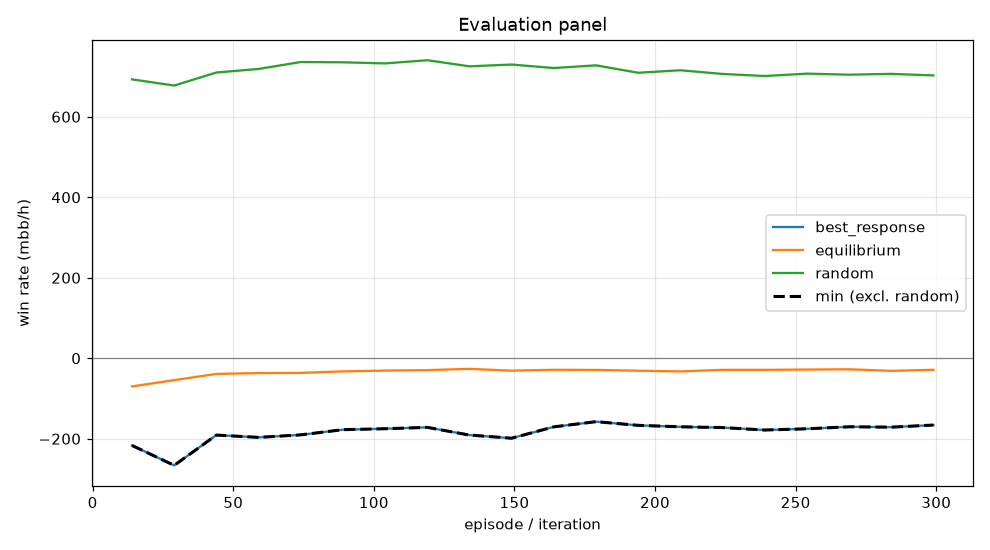

Source data for this figure (header and first rows):
episode, min, mean, best_response_mean, best_response_se, equilibrium_mean, equilibrium_se, random_mean, random_se, act_call, act_raise, act_fold, act_check
14, -216.7, -69.98, -216.7, 0.0, -69.98, 0.0, 692.9, 0.0, 0.3552, 0.2878, 0.1564, 0.2006
29, -266.2, -54.3, -266.2, 0.0, -54.3, 0.0, 677.6, 0.0, 0.3248, 0.3248, 0.1633, 0.1871
44, -190.9, -38.94, -190.9, 0.0, -38.94, 0.0, 710, 0.0, 0.3238, 0.3178, 0.1495, 0.209
59, -196.6, -36.82, -196.6, 0.0, -36.82, 0.0, 718.8, 0.0, 0.3219, 0.3266, 0.1437, 0.2078
74, -190.3, -36.39, -190.3, 0.0, -36.39, 0.0, 736, 0.0, 0.3219, 0.3362, 0.1404, 0.2016
89, -177.4, -32.62, -177.4, 0.0, -32.62, 0.0, 735.3, 0.0, 0.3332, 0.3193, 0.1386, 0.2089
104, -175.1, -30.64, -175.1, 0.0, -30.64, 0.0, 732.6, 0.0, 0.3461, 0.3095, 0.1361, 0.2083
119, -171.8, -29.5, -171.8, 0.0, -29.5, 0.0, 740.5, 0.0, 0.3417, 0.314, 0.1339, 0.2104
134, -190.9, -26.35, -190.9, 0.0, -26.35, 0.0, 725.3, 0.0, 0.3357, 0.3162, 0.1393, 0.2088
149, -198.7, -30.82, -198.7, 0.0, -30.82, 0.0, 729.7, 0.0, 0.3371, 0.3257, 0.1364, 0.2009
164, -170.5, -28.69, -170.5, 0.0, -28.69, 0.0, 721.1, 0.0, 0.3495, 0.3081, 0.1367, 0.2057
179, -157.6, -28.97, -157.6, 0.0, -28.97, 0.0, 727.8, 0.0, 0.3464, 0.3139, 0.137, 0.2026
194, -166.7, -30.95, -166.7, 0.0, -30.95, 0.0, 709.3, 0.0, 0.3429, 0.313, 0.1428, 0.2014
209, -170.4, -32.7, -170.4, 0.0, -32.7, 0.0, 715.5, 0.0, 0.3424, 0.3134, 0.1414, 0.2029
224, -172.2, -28.8, -172.2, 0.0, -28.8, 0.0, 706.4, 0.0, 0.3409, 0.3088, 0.1458, 0.2045
239, -178.3, -28.83, -178.3, 0.0, -28.83, 0.0, 701.2, 0.0, 0.3398, 0.3138, 0.1469, 0.1995
254, -175.3, -28.11, -175.3, 0.0, -28.11, 0.0, 707.2, 0.0, 0.345, 0.3049, 0.1432, 0.2069
269, -170.3, -27.44, -170.3, 0.0, -27.44, 0.0, 704.5, 0.0, 0.341, 0.3074, 0.1442, 0.2073
284, -171.2, -31.3, -171.2, 0.0, -31.3, 0.0, 706.6, 0.0, 0.339, 0.3153, 0.1441, 0.2016
299, -166, -28.65, -166, 0.0, -28.65, 0.0, 702.7, 0.0, 0.3354, 0.3124, 0.146, 0.2062
